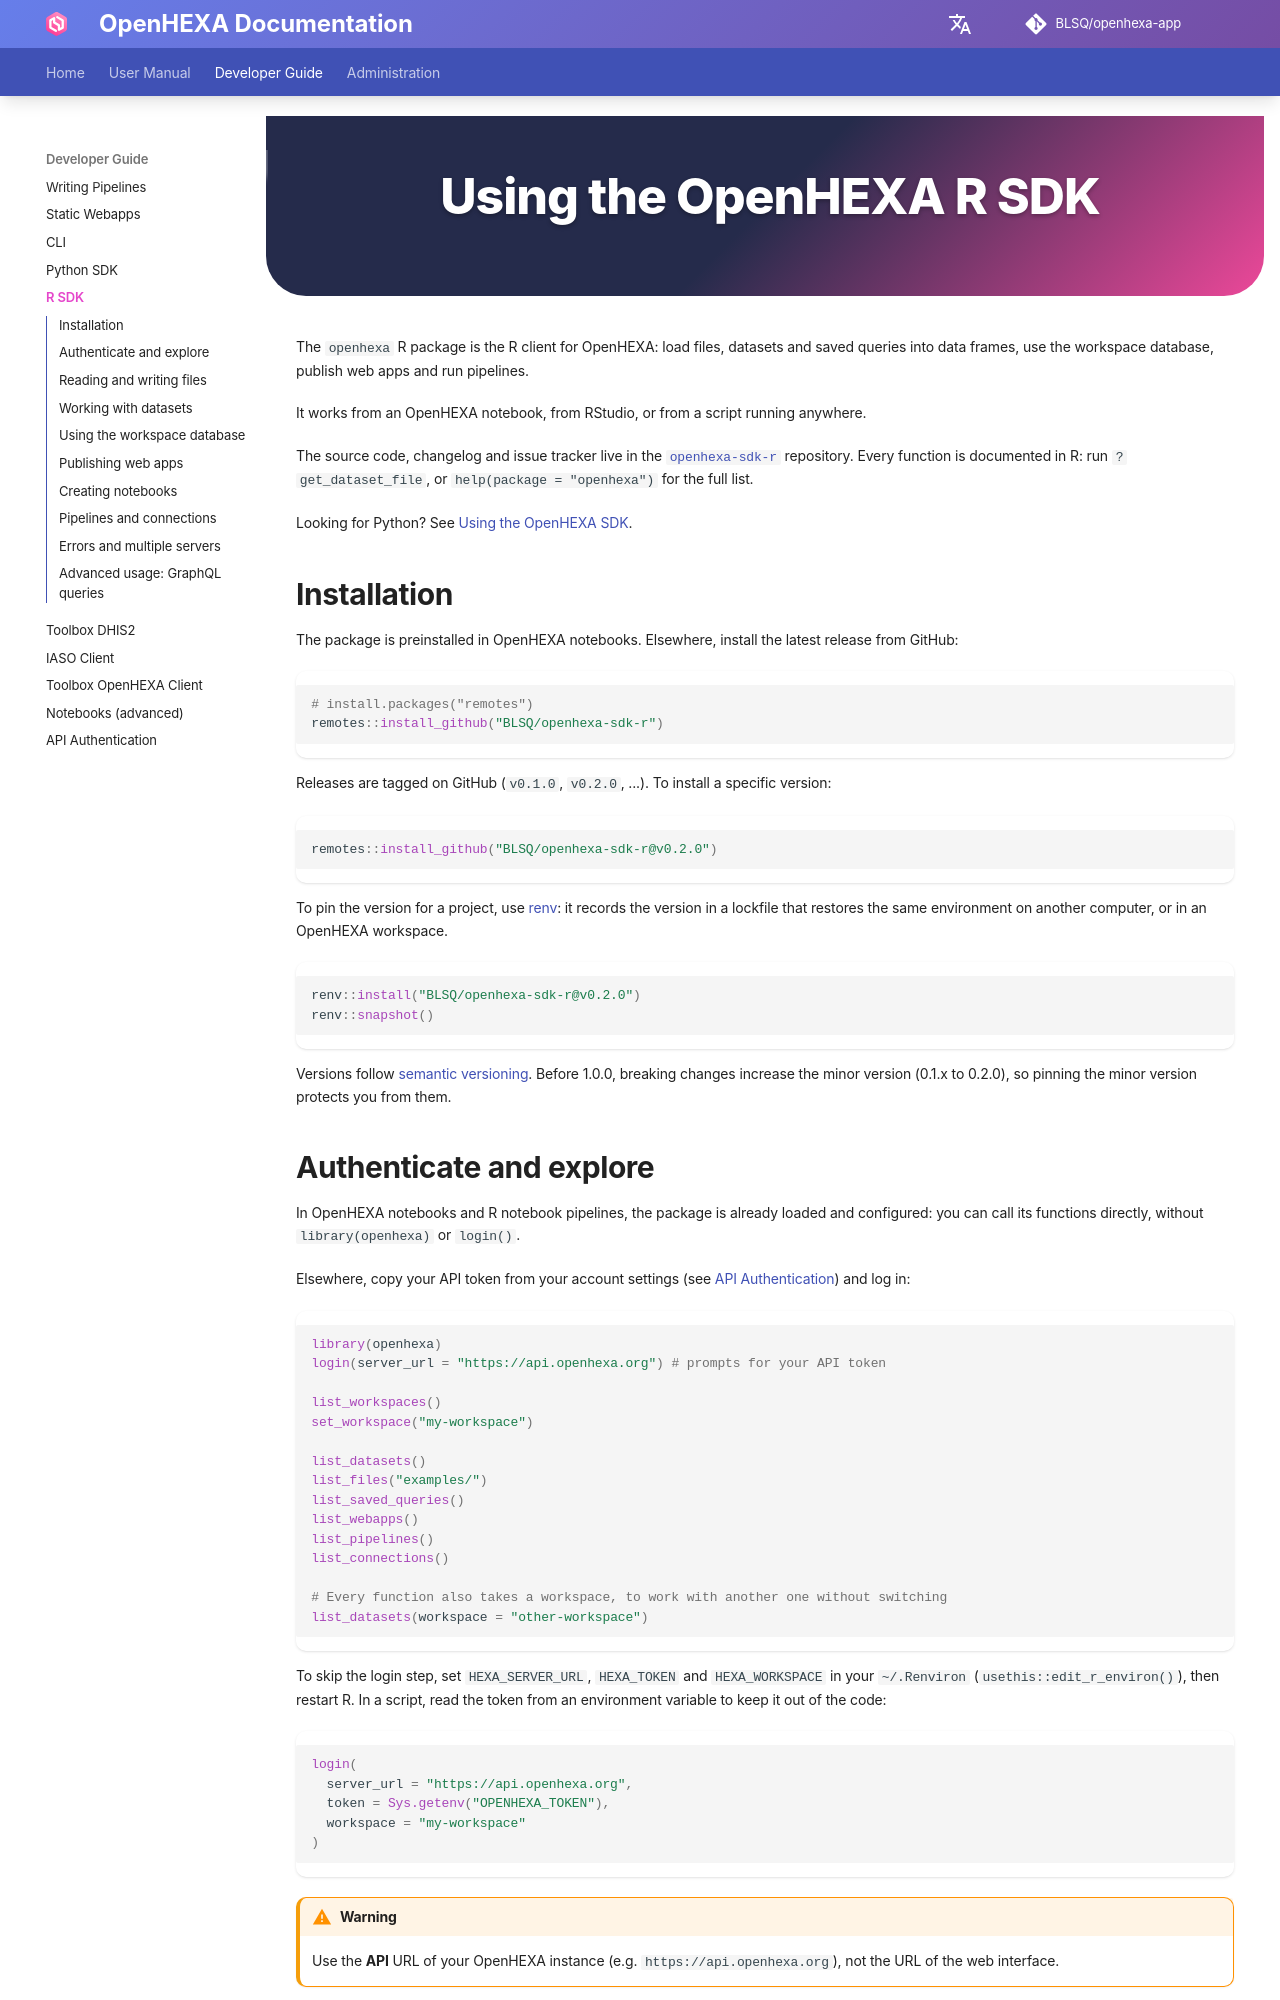

repository: BLSQ/openhexa-app · page: sdk-r/index.html · generator: mkdocs

<div class="hero-section">
  <h1><i class="fab fa-r-project" style="margin-right: 0.5rem;"></i>Using the OpenHEXA R SDK</h1>
</div>
</div>

The `openhexa` R package is the R client for OpenHEXA: load files, datasets and saved queries into data frames, use the workspace database, publish web apps and run pipelines.

It works from an OpenHEXA notebook, from RStudio, or from a script running anywhere.

The source code, changelog and issue tracker live in the [`openhexa-sdk-r`](https://github.com/BLSQ/openhexa-sdk-r) repository. Every function is documented in R: run `?get_dataset_file`, or `help(package = "openhexa")` for the full list.

Looking for Python? See [Using the OpenHEXA SDK](sdk.md).

## Installation

The package is preinstalled in OpenHEXA notebooks. Elsewhere, install the latest release from GitHub:

```r
# install.packages("remotes")
remotes::install_github("BLSQ/openhexa-sdk-r")
```

Releases are tagged on GitHub (`v0.1.0`, `v0.2.0`, ...). To install a specific version:

```r
remotes::install_github("BLSQ/openhexa-sdk-r@v0.2.0")
```

To pin the version for a project, use [renv](https://rstudio.github.io/renv/): it records the version in a lockfile that restores the same environment on another computer, or in an OpenHEXA workspace.

```r
renv::install("BLSQ/openhexa-sdk-r@v0.2.0")
renv::snapshot()
```

Versions follow [semantic versioning](https://semver.org). Before 1.0.0, breaking changes increase the minor version (0.1.x to 0.2.0), so pinning the minor version protects you from them.

## Authenticate and explore

In OpenHEXA notebooks and R notebook pipelines, the package is already loaded and configured: you can call its functions directly, without `library(openhexa)` or `login()`.

Elsewhere, copy your API token from your account settings (see [API Authentication](api-authentication.md)) and log in:

```r
library(openhexa)
login(server_url = "https://api.openhexa.org") # prompts for your API token

list_workspaces()
set_workspace("my-workspace")

list_datasets()
list_files("examples/")
list_saved_queries()
list_webapps()
list_pipelines()
list_connections()

# Every function also takes a workspace, to work with another one without switching
list_datasets(workspace = "other-workspace")
```

To skip the login step, set `HEXA_SERVER_URL`, `HEXA_TOKEN` and `HEXA_WORKSPACE` in your `~/.Renviron` (`usethis::edit_r_environ()`), then restart R. In a script, read the token from an environment variable to keep it out of the code:

```r
login(
  server_url = "https://api.openhexa.org",
  token = Sys.getenv("OPENHEXA_TOKEN"),
  workspace = "my-workspace"
)
```

!!! warning
    Use the **API** URL of your OpenHEXA instance (e.g. `https://api.openhexa.org`), not the URL of the web interface.
